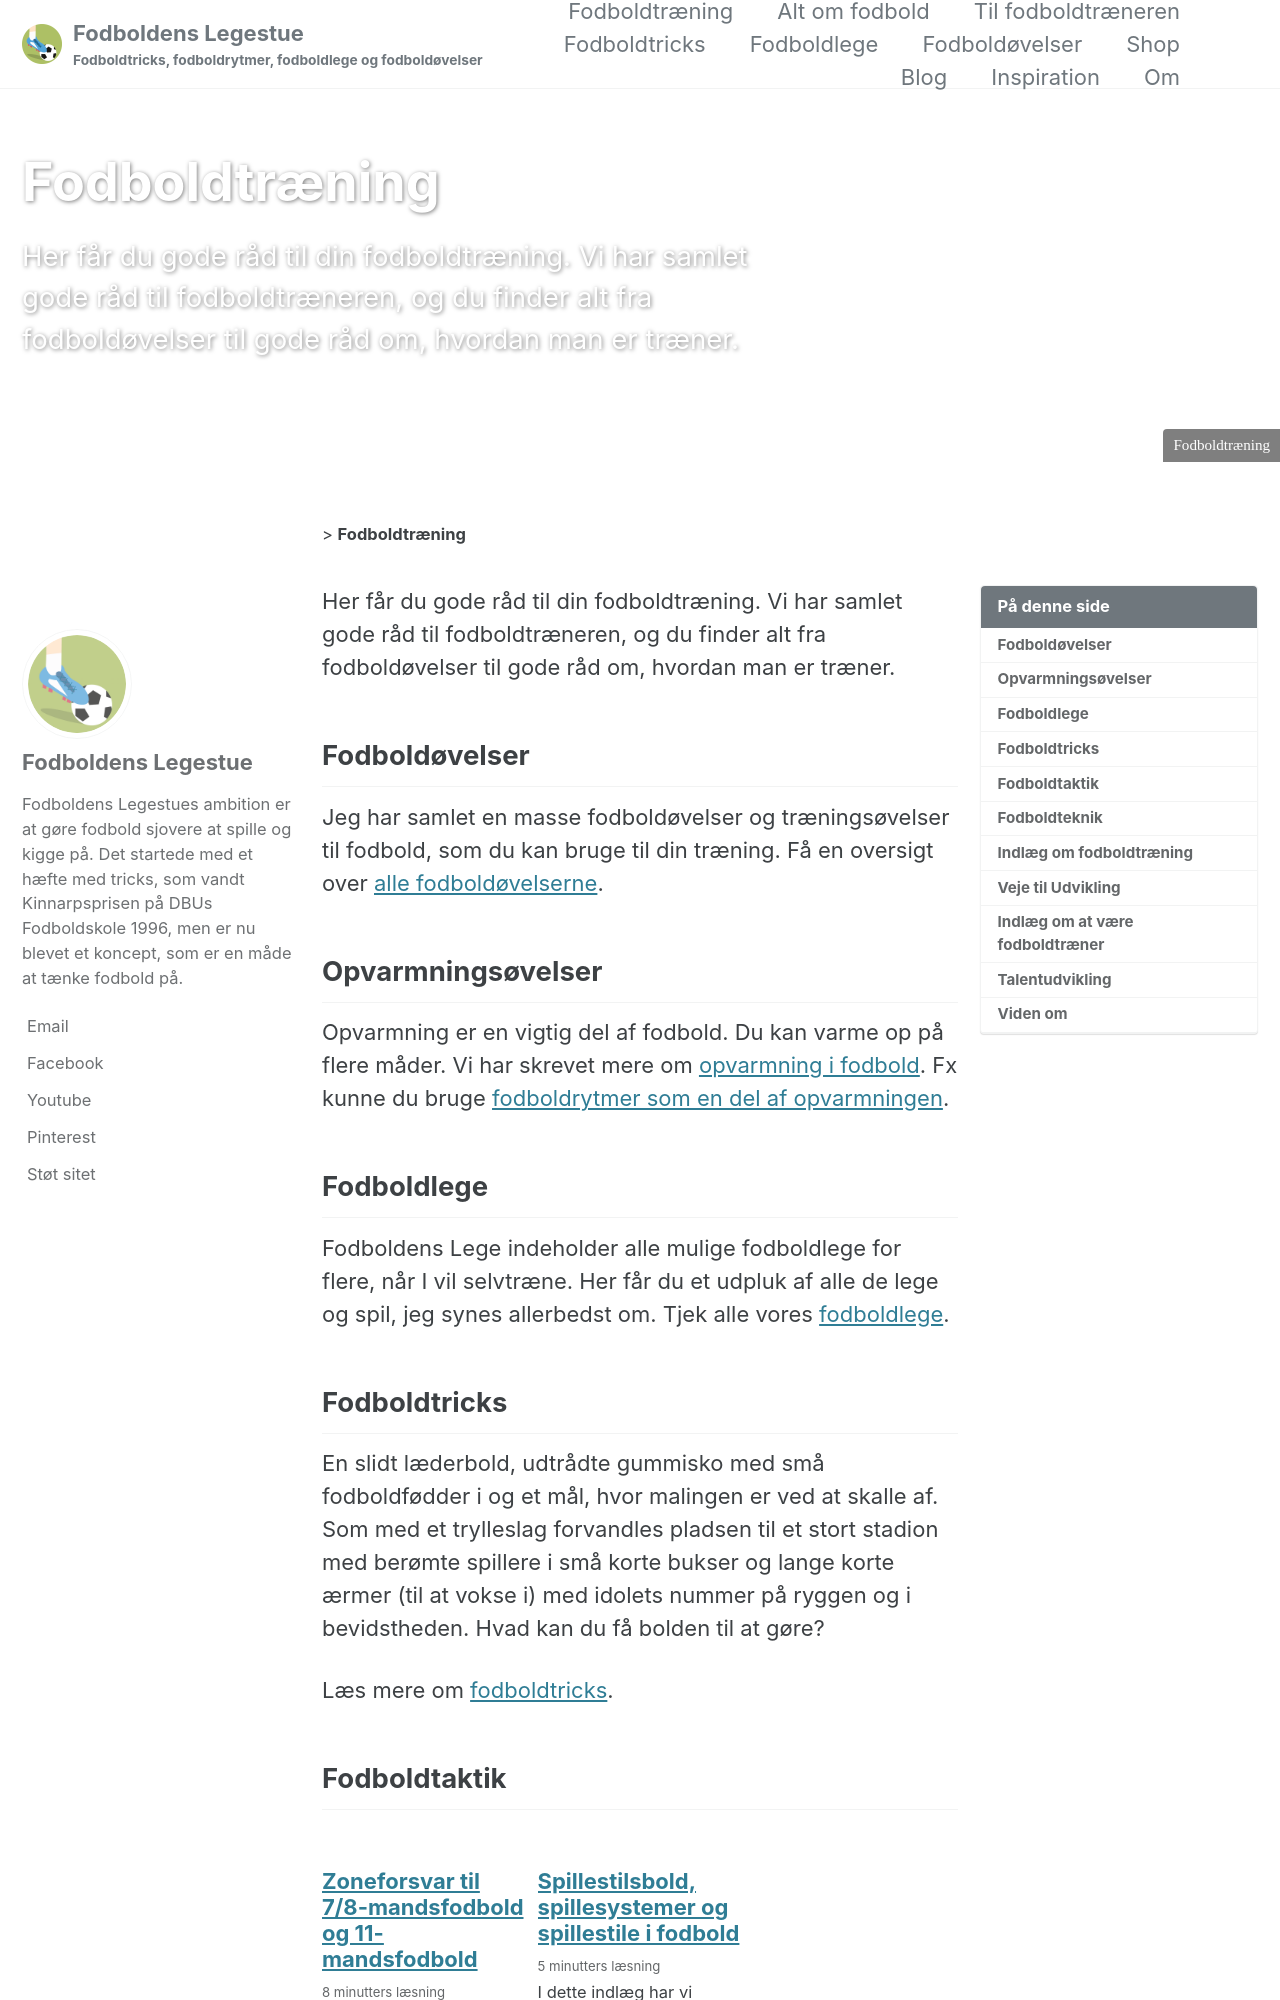

repository: lsolesen/legestue-net-jekyll · page: fodboldtraening/index.html · generator: jekyll

---
layout: single
title: &title Fodboldtræning
permalink: /fodboldtraening/
excerpt: "Her får du gode råd til din fodboldtræning. Vi har samlet gode råd til fodboldtræneren, og du finder alt fra fodboldøvelser til gode råd om, hvordan man er træner."
author_profile: true
header:
  teaser: https://images.unsplash.com/photo-1606471029645-d081e2db4008?ixlib=rb-1.2.1&ixid=MnwxMjA3fDB8MHxwaG90by1wYWdlfHx8fGVufDB8fHx8&auto=format&fit=crop&h=300&w=400&q=10
  overlay_image: https://images.unsplash.com/photo-1606471029645-d081e2db4008?ixlib=rb-1.2.1&ixid=MnwxMjA3fDB8MHxwaG90by1wYWdlfHx8fGVufDB8fHx8&auto=format&fit=crop&h=600&w=1200&q
